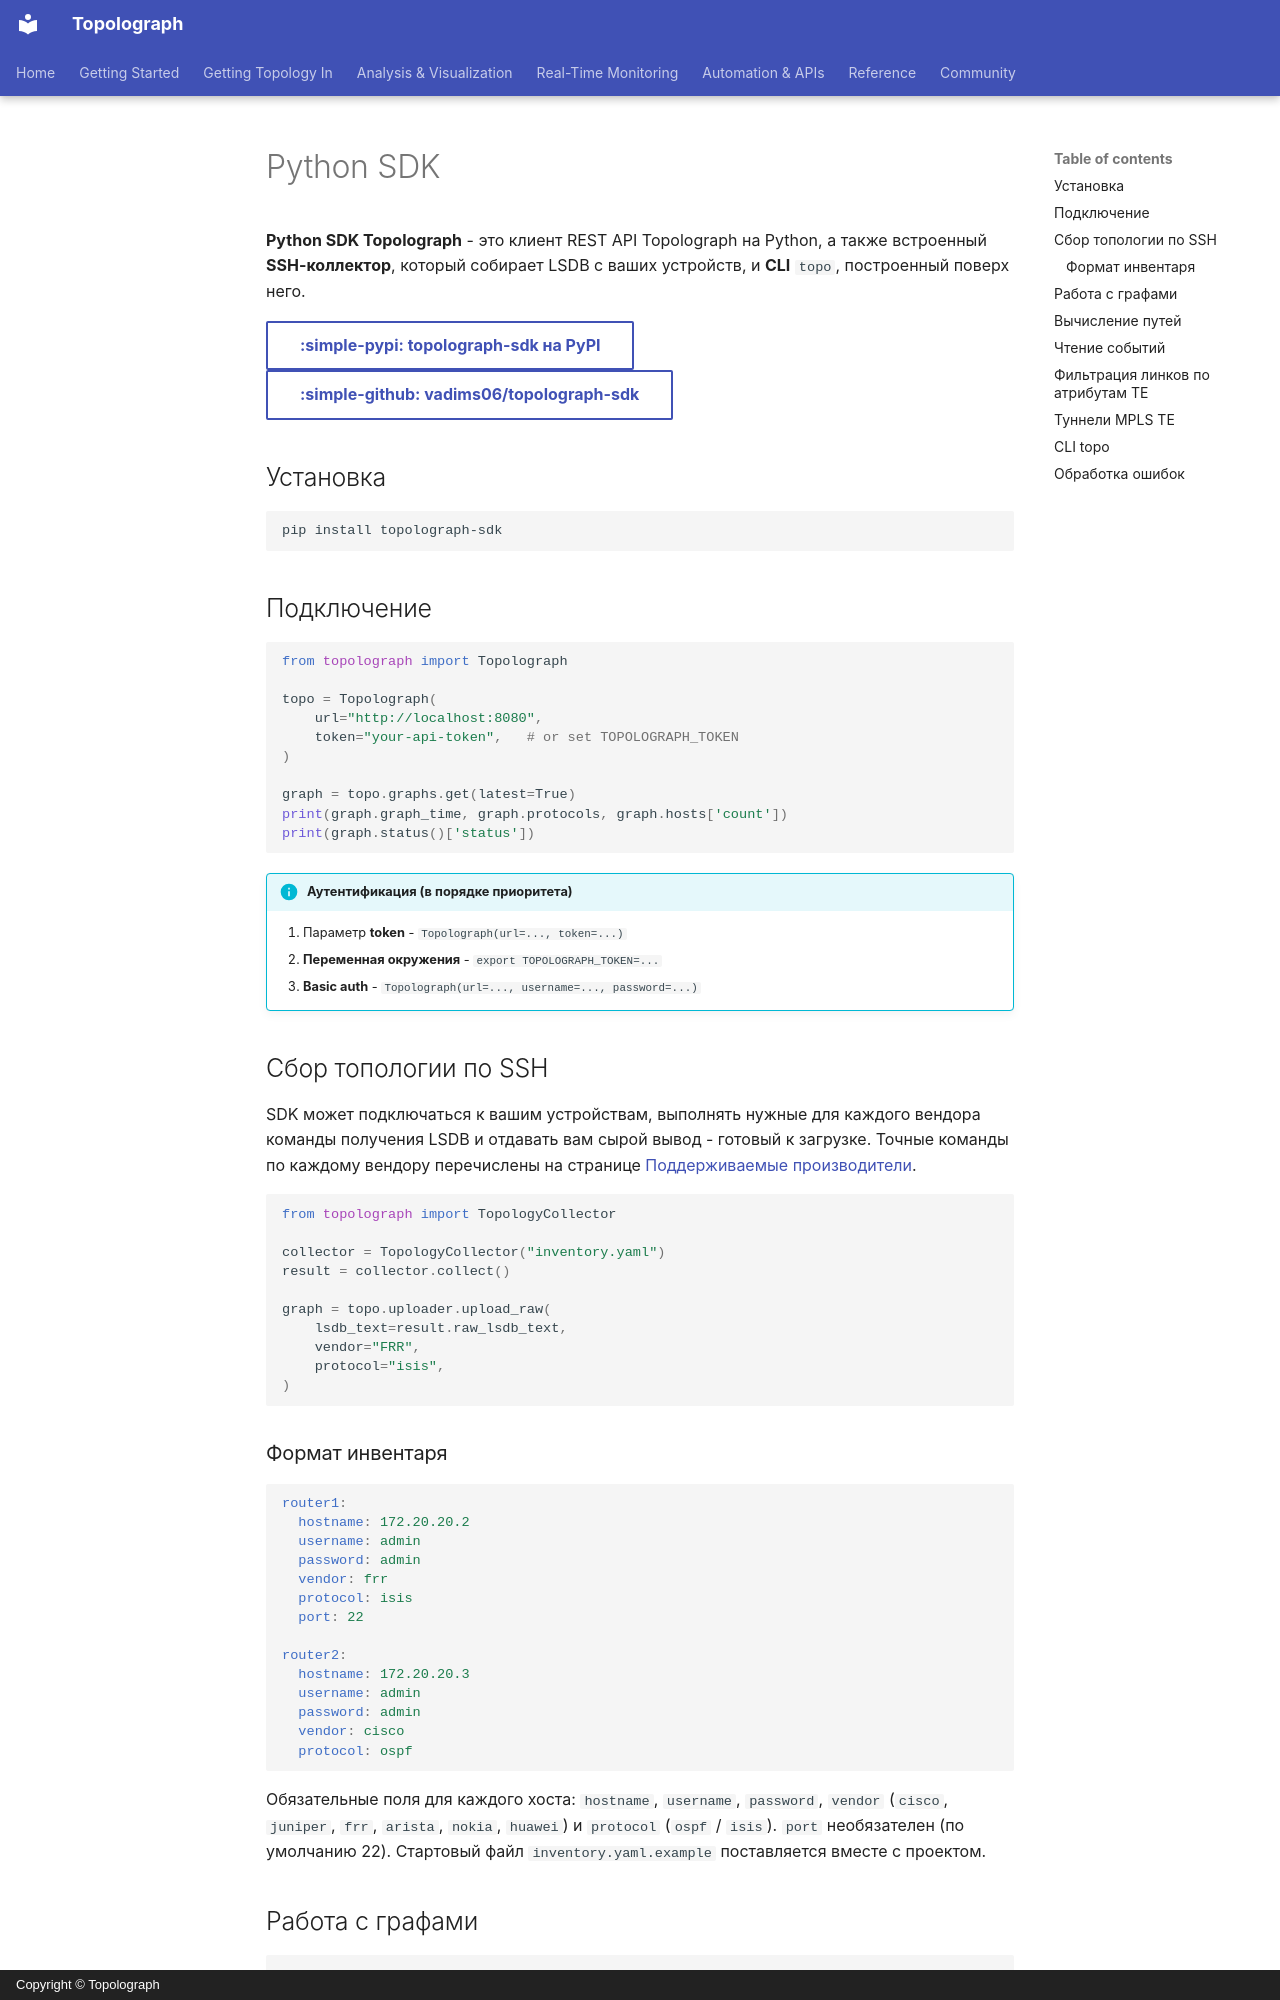

repository: Vadims06/topolograph · page: automation/python-sdk.ru/index.html · generator: mkdocs · copyright: Copyright © Topolograph

# Python SDK

**Python SDK Topolograph** - это клиент REST API Topolograph на Python, а
также встроенный **SSH-коллектор**, который собирает LSDB с ваших устройств,
и **CLI** `topo`, построенный поверх него.

[:simple-pypi: topolograph-sdk на PyPI](https://pypi.org/project/topolograph-sdk/){ .md-button }
[:simple-github: vadims06/topolograph-sdk](https://github.com/Vadims06/topolograph-sdk){ .md-button }

## Установка

```bash
pip install topolograph-sdk
```

## Подключение

```python
from topolograph import Topolograph

topo = Topolograph(
    url="http://localhost:8080",
    token="your-api-token",   # or set TOPOLOGRAPH_TOKEN
)

graph = topo.graphs.get(latest=True)
print(graph.graph_time, graph.protocols, graph.hosts['count'])
print(graph.status()['status'])
```

!!! info "Аутентификация (в порядке приоритета)"
    1. Параметр **token** - `Topolograph(url=..., token=...)`
    2. **Переменная окружения** - `export TOPOLOGRAPH_TOKEN=...`
    3. **Basic auth** - `Topolograph(url=..., username=..., password=...)`

## Сбор топологии по SSH

SDK может подключаться к вашим устройствам, выполнять нужные для каждого
вендора команды получения LSDB и отдавать вам сырой вывод - готовый к
загрузке. Точные команды по каждому вендору перечислены на странице
[Поддерживаемые производители](../reference/supported-vendors.md).

```python
from topolograph import TopologyCollector

collector = TopologyCollector("inventory.yaml")
result = collector.collect()

graph = topo.uploader.upload_raw(
    lsdb_text=result.raw_lsdb_text,
    vendor="FRR",
    protocol="isis",
)
```

### Формат инвентаря

```yaml
router1:
  hostname: 172.20.20.2
  username: admin
  password: admin
  vendor: frr
  protocol: isis
  port: 22

router2:
  hostname: 172.20.20.3
  username: admin
  password: admin
  vendor: cisco
  protocol: ospf
```

Обязательные поля для каждого хоста: `hostname`, `username`, `password`,
`vendor` (`cisco`, `juniper`, `frr`, `arista`, `nokia`, `huawei`) и
`protocol` (`ospf` / `isis`). `port` необязателен (по умолчанию 22).
Стартовый файл `inventory.yaml.example` поставляется вместе с проектом.

## Работа с графами

```python
graphs = topo.graphs.list(protocol="ospf")
graph = topo.graphs.get_by_time("2024-01-15T10:30:00Z")

for node in graph.nodes.get():
    print(node.name, node.id)

graph.networks.find_by_ip("10.10.10.1")
graph.networks.find_by_node("1.1.1.1")
graph.networks.find_by_network("10.10.10.0/24")
```
